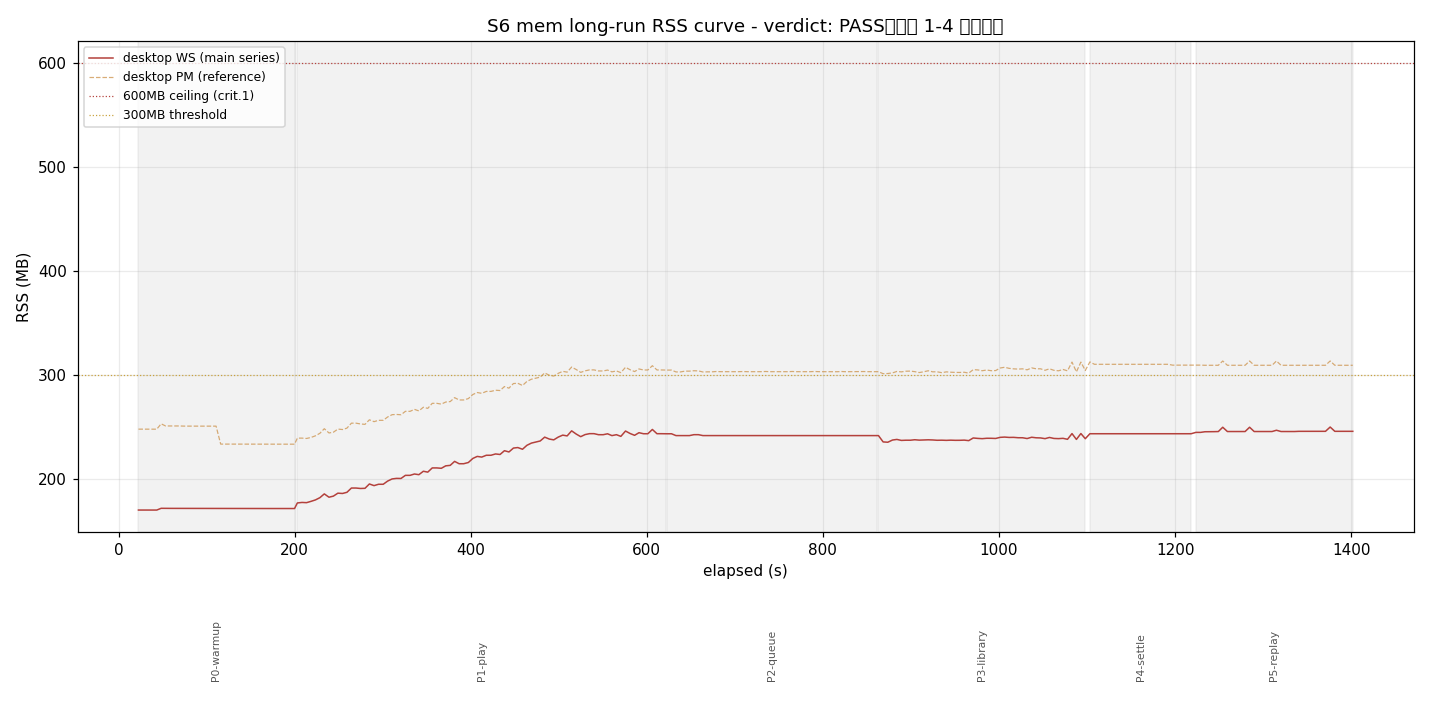

Data behind this chart, as committed beside it:
ts, elapsed_s, phase, pid, image, ws_kb, pm_kb
2026-10-24T01:40:16, 22.6, P0-warmup, 2712, hmp-desktop, 174560, 254228
2026-10-24T01:40:16, 22.6, P0-warmup, 65264, hmp-daemon, 34052, 10728
2026-10-24T01:40:21, 27.9, P0-warmup, 2712, hmp-desktop, 174560, 254228
2026-10-24T01:40:21, 27.9, P0-warmup, 65264, hmp-daemon, 37384, 14252
2026-10-24T01:40:26, 33.1, P0-warmup, 2712, hmp-desktop, 174560, 254228
2026-10-24T01:40:26, 33.1, P0-warmup, 65264, hmp-daemon, 34232, 10436
2026-10-24T01:40:31, 38.1, P0-warmup, 2712, hmp-desktop, 174560, 254228
2026-10-24T01:40:31, 38.1, P0-warmup, 65264, hmp-daemon, 41100, 17796
2026-10-24T01:40:37, 43.4, P0-warmup, 2712, hmp-desktop, 174548, 254188
2026-10-24T01:40:37, 43.4, P0-warmup, 65264, hmp-daemon, 41124, 17808
2026-10-24T01:40:42, 48.4, P0-warmup, 2712, hmp-desktop, 176268, 259480
2026-10-24T01:40:42, 48.4, P0-warmup, 65264, hmp-daemon, 34616, 11092
2026-10-24T01:40:47, 53.4, P0-warmup, 2712, hmp-desktop, 176204, 257356
2026-10-24T01:40:47, 53.4, P0-warmup, 65264, hmp-daemon, 34616, 11092
2026-10-24T01:40:52, 58.7, P0-warmup, 2712, hmp-desktop, 176204, 257356
2026-10-24T01:40:52, 58.7, P0-warmup, 65264, hmp-daemon, 34616, 11092
2026-10-24T01:40:57, 63.9, P0-warmup, 2712, hmp-desktop, 176204, 257356
2026-10-24T01:40:57, 64, P0-warmup, 65264, hmp-daemon, 34568, 11000
2026-10-24T01:41:02, 69.2, P0-warmup, 2712, hmp-desktop, 176204, 257356
2026-10-24T01:41:02, 69.2, P0-warmup, 65264, hmp-daemon, 34572, 11000
2026-10-24T01:41:08, 74.4, P0-warmup, 2712, hmp-desktop, 176128, 257212
2026-10-24T01:41:08, 74.5, P0-warmup, 65264, hmp-daemon, 34572, 11000
2026-10-24T01:41:13, 79.7, P0-warmup, 2712, hmp-desktop, 176108, 257180
2026-10-24T01:41:13, 79.7, P0-warmup, 65264, hmp-daemon, 34640, 11456
2026-10-24T01:41:18, 85, P0-warmup, 2712, hmp-desktop, 176108, 257180
2026-10-24T01:41:18, 85, P0-warmup, 65264, hmp-daemon, 34640, 11456
2026-10-24T01:41:23, 90, P0-warmup, 2712, hmp-desktop, 176108, 257180
2026-10-24T01:41:23, 90, P0-warmup, 65264, hmp-daemon, 34640, 11456
2026-10-24T01:41:28, 95, P0-warmup, 2712, hmp-desktop, 176108, 257180
2026-10-24T01:41:28, 95, P0-warmup, 65264, hmp-daemon, 34640, 11456
2026-10-24T01:41:34, 100.3, P0-warmup, 2712, hmp-desktop, 176108, 257180
2026-10-24T01:41:34, 100.3, P0-warmup, 65264, hmp-daemon, 34640, 11456
2026-10-24T01:41:39, 105.5, P0-warmup, 2712, hmp-desktop, 176108, 257180
2026-10-24T01:41:39, 105.5, P0-warmup, 65264, hmp-daemon, 34640, 11456
2026-10-24T01:41:44, 110.8, P0-warmup, 2712, hmp-desktop, 176108, 257180
2026-10-24T01:41:44, 110.8, P0-warmup, 65264, hmp-daemon, 34640, 11456
2026-10-24T01:41:49, 116, P0-warmup, 2712, hmp-desktop, 176108, 239508
2026-10-24T01:41:49, 116, P0-warmup, 65264, hmp-daemon, 34640, 11456
2026-10-24T01:41:55, 121.3, P0-warmup, 2712, hmp-desktop, 176108, 239508
2026-10-24T01:41:55, 121.3, P0-warmup, 65264, hmp-daemon, 34644, 11536
2026-10-24T01:42:00, 126.3, P0-warmup, 2712, hmp-desktop, 176108, 239508
2026-10-24T01:42:00, 126.3, P0-warmup, 65264, hmp-daemon, 34644, 11536
2026-10-24T01:42:05, 131.5, P0-warmup, 2712, hmp-desktop, 176108, 239508
2026-10-24T01:42:05, 131.5, P0-warmup, 65264, hmp-daemon, 34644, 11536
2026-10-24T01:42:10, 136.8, P0-warmup, 2712, hmp-desktop, 176088, 239476
2026-10-24T01:42:10, 136.8, P0-warmup, 65264, hmp-daemon, 34644, 11536
2026-10-24T01:42:15, 142, P0-warmup, 2712, hmp-desktop, 176088, 239476
2026-10-24T01:42:15, 142, P0-warmup, 65264, hmp-daemon, 34564, 11400
2026-10-24T01:42:21, 147.3, P0-warmup, 2712, hmp-desktop, 176056, 239408
2026-10-24T01:42:21, 147.3, P0-warmup, 65264, hmp-daemon, 34564, 11400
2026-10-24T01:42:26, 152.5, P0-warmup, 2712, hmp-desktop, 176056, 239408
2026-10-24T01:42:26, 152.5, P0-warmup, 65264, hmp-daemon, 34564, 11400
2026-10-24T01:42:31, 157.8, P0-warmup, 2712, hmp-desktop, 176056, 239408
2026-10-24T01:42:31, 157.8, P0-warmup, 65264, hmp-daemon, 34564, 11400
2026-10-24T01:42:36, 163, P0-warmup, 2712, hmp-desktop, 176056, 239408
2026-10-24T01:42:36, 163.1, P0-warmup, 65264, hmp-daemon, 34564, 11400
2026-10-24T01:42:42, 168.3, P0-warmup, 2712, hmp-desktop, 176056, 239408
2026-10-24T01:42:42, 168.3, P0-warmup, 65264, hmp-daemon, 34584, 11436
2026-10-24T01:42:47, 173.6, P0-warmup, 2712, hmp-desktop, 176056, 239408
2026-10-24T01:42:47, 173.6, P0-warmup, 65264, hmp-daemon, 34584, 11436
... 484 more rows
